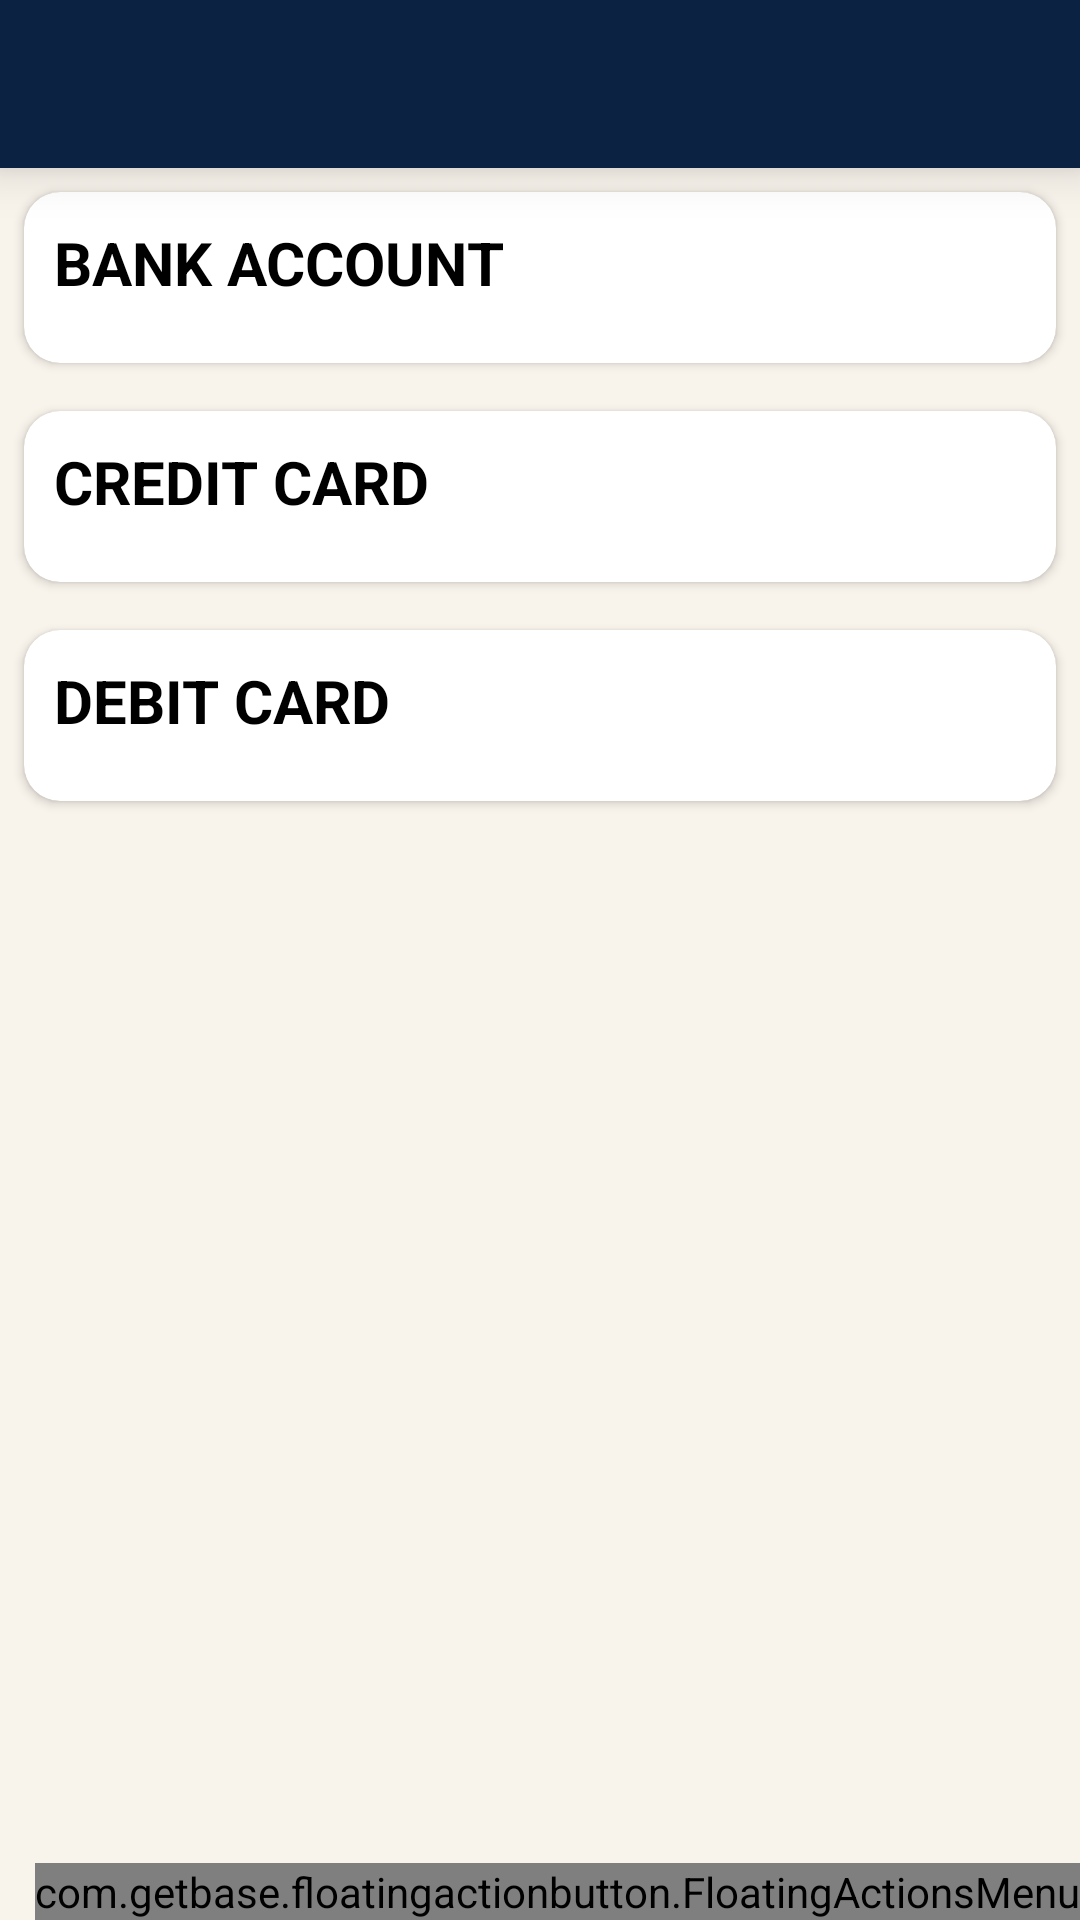

This screen was rendered from an Android layout file. Write that file and the resources it references.
<!-- AndroidManifest.xml: application theme AppTheme -->
<!-- res/layout/activity_payment.xml -->
<?xml version="1.0" encoding="utf-8"?>
<RelativeLayout xmlns:android="http://schemas.android.com/apk/res/android"
    xmlns:app="http://schemas.android.com/apk/res-auto"
    xmlns:tools="http://schemas.android.com/tools"
    android:layout_width="match_parent"
    android:layout_height="match_parent"
    tools:context=".PaymentActivity"
    android:background="#f8f3eb">

    <androidx.appcompat.widget.Toolbar
        android:id="@+id/paymentToolbar"
        android:layout_width="match_parent"
        android:elevation="10dp"
        app:titleMarginStart="50dp"
        android:layout_height="?attr/actionBarSize"
        android:background="@color/colorPrimaryDark"
        android:theme="@style/ThemeOverlay.MaterialComponents.Dark.ActionBar"
        app:popupTheme="@style/ThemeOverlay.MaterialComponents.Light"/>

    <androidx.core.widget.NestedScrollView
        android:layout_width="match_parent"
        android:layout_height="match_parent"
        android:layout_below="@id/paymentToolbar">
    <LinearLayout
        android:layout_width="match_parent"
        android:layout_height="match_parent"
        android:orientation="vertical">

        <androidx.cardview.widget.CardView
            android:layout_width="match_parent"
            android:layout_height="wrap_content"
            app:cardCornerRadius="12dp"
            android:layout_margin="8dp"
            android:foreground="?android:attr/selectableItemBackground"
            android:clickable="true"
            app:cardBackgroundColor="#ffffff">

        <LinearLayout
            android:id="@+id/bank_layout"
            android:layout_width="match_parent"
            android:layout_height="wrap_content"
            android:orientation="vertical"
            android:layout_margin="10dp">

        <TextView
            android:layout_width="wrap_content"
            android:layout_height="wrap_content"
            android:text="BANK ACCOUNT"
            android:textSize="20dp"
            android:textStyle="bold"
            android:textColor="@android:color/black"/>

    <androidx.recyclerview.widget.RecyclerView
        android:id="@+id/recycler_paymentBank"
        android:layout_width="match_parent"
        android:layout_height="wrap_content"
        android:layout_below="@id/paymentToolbar"
        android:layout_marginTop="10dp"
        tools:listitem="@layout/pass_layout"/>

        </LinearLayout>

        </androidx.cardview.widget.CardView>

        <androidx.cardview.widget.CardView
            android:layout_width="match_parent"
            android:layout_height="wrap_content"
            app:cardCornerRadius="12dp"
            android:layout_margin="8dp"
            android:foreground="?android:attr/selectableItemBackground"
            android:clickable="true"
            app:cardBackgroundColor="#ffffff">

        <LinearLayout
            android:id="@+id/credit_layout"
            android:layout_width="match_parent"
            android:layout_height="wrap_content"
            android:orientation="vertical"
            android:layout_margin="10dp"
            android:layout_below="@id/bank_layout">

        <TextView
            android:layout_width="wrap_content"
            android:layout_height="wrap_content"
            android:text="CREDIT CARD"
            android:textSize="20dp"
            android:textStyle="bold"
            android:textColor="@android:color/black"/>

        <androidx.recyclerview.widget.RecyclerView
            android:id="@+id/recycler_paymentCredit"
            android:layout_width="match_parent"
            android:layout_height="wrap_content"
            android:layout_marginTop="10dp"
            tools:listitem="@layout/pass_layout"/>

        </LinearLayout>

        </androidx.cardview.widget.CardView>

        <androidx.cardview.widget.CardView
            android:layout_width="match_parent"
            android:layout_height="wrap_content"
            app:cardCornerRadius="12dp"
            android:layout_margin="8dp"
            android:foreground="?android:attr/selectableItemBackground"
            android:clickable="true"
            app:cardBackgroundColor="#ffffff">

        <LinearLayout
            android:id="@+id/debit_layout"
            android:layout_width="match_parent"
            android:layout_height="wrap_content"
            android:orientation="vertical"
            android:layout_margin="10dp"
            android:layout_below="@id/debit_layout">

        <TextView
            android:layout_width="wrap_content"
            android:layout_height="wrap_content"
            android:text="DEBIT CARD"
            android:textSize="20dp"
            android:textStyle="bold"
            android:textColor="@android:color/black"/>

        <androidx.recyclerview.widget.RecyclerView
            android:id="@+id/recycler_paymentDebit"
            android:layout_width="match_parent"
            android:layout_height="wrap_content"
            android:layout_marginTop="10dp"
            tools:listitem="@layout/pass_layout"/>

        </LinearLayout>

        </androidx.cardview.widget.CardView>

    </LinearLayout>

    </androidx.core.widget.NestedScrollView>

        <com.getbase.floatingactionbutton.FloatingActionsMenu
            android:layout_width="wrap_content"
            android:layout_height="wrap_content"
            android:layout_alignParentBottom="true"
            android:layout_alignParentEnd="true"
            app:fab_addButtonColorNormal="#f40552"
            app:fab_addButtonPlusIconColor="@android:color/white"
            app:fab_labelStyle="@style/menu_lable"
            >

            <com.getbase.floatingactionbutton.FloatingActionButton
                android:id="@+id/fab1"
                android:layout_width="wrap_content"
                android:layout_height="wrap_content"
                app:fab_size="mini"
                app:fab_colorNormal="@android:color/white"
                app:fab_colorPressed="#f40552"
                app:elevation="5dp"
                app:fab_icon="@drawable/debitcard"
                app:fab_title="Debit Card"
                />

            <com.getbase.floatingactionbutton.FloatingActionButton
                android:id="@+id/fab2"
                android:layout_width="wrap_content"
                android:layout_height="wrap_content"
                app:fab_size="mini"
                app:fab_colorNormal="@android:color/white"
                app:fab_colorPressed="#f40552"
                app:elevation="5dp"
                app:fab_icon="@drawable/credit_card"
                app:fab_title="Credit Card"/>

            <com.getbase.floatingactionbutton.FloatingActionButton
                android:id="@+id/fab3"
                android:layout_width="wrap_content"
                android:layout_height="wrap_content"
                app:fab_size="mini"
                app:fab_colorNormal="@android:color/white"
                app:fab_colorPressed="#f40552"
                app:elevation="5dp"
                app:fab_icon="@drawable/bank_ac"
                app:fab_title="Bank Account"/>

        </com.getbase.floatingactionbutton.FloatingActionsMenu>




</RelativeLayout>
<!-- res/layout/pass_layout.xml (included above) -->
<?xml version="1.0" encoding="utf-8"?>
<androidx.cardview.widget.CardView xmlns:android="http://schemas.android.com/apk/res/android"
    android:layout_width="match_parent"
    android:layout_height="wrap_content"
    xmlns:app="http://schemas.android.com/apk/res-auto"
    android:layout_marginStart="8dp"
    android:layout_marginEnd="8dp"
    android:layout_marginTop="8dp"
    android:layout_marginBottom="8dp"
    app:cardCornerRadius="5dp">


    <RelativeLayout
        android:layout_width="match_parent"
        android:layout_height="wrap_content"
        android:padding="8dp"
        >

        <TextView
            android:id="@+id/txt_Title"
            android:layout_width="wrap_content"
            android:layout_height="wrap_content"
            android:text="Title"
            android:textAppearance="@style/TextAppearance.AppCompat.Large"
            android:maxLines="1"
            android:ellipsize="end"
            android:layout_marginLeft="10dp"
            android:layout_marginBottom="10dp"
            android:layout_alignParentStart="true"/>

        <TextView
            android:id="@+id/txt_Name"
            android:layout_width="wrap_content"
            android:layout_height="wrap_content"
            android:text="Name"
            android:layout_marginLeft="10dp"
            android:layout_marginBottom="10dp"
            android:layout_below="@id/txt_Title"/>
    </RelativeLayout>

</androidx.cardview.widget.CardView>
<!-- resources referenced by this layout -->
<resources>
  <color name="colorPrimaryDark">#0B2242</color>
  <style name="menu_lable">
          <item name="android:background">@drawable/lablefloat</item>
          <item name="android:textColor">@android:color/white</item>
      </style>
  <style name="AppTheme" parent="Theme.AppCompat.Light.NoActionBar">
          
          <item name="colorPrimary">@color/colorPrimary</item>
          <item name="colorPrimaryDark">@color/colorPrimaryDark</item>
          <item name="colorAccent">@color/colorAccent</item>
      </style>
  <!-- drawable lablefloat (drawable) -->
  <?xml version="1.0" encoding="utf-8"?>
  <shape xmlns:android="http://schemas.android.com/apk/res/android">
  
      <size  android:height="40dp"/>
      <padding android:left="10dp" android:right="10dp" android:top="10dp"/>
      <solid android:color="@color/colorPrimary"/>
      <corners android:radius="7dp"/>
  
  </shape>
  <color name="colorPrimary">#1C3755</color>
  <color name="colorAccent">#0B2242</color>
</resources>
